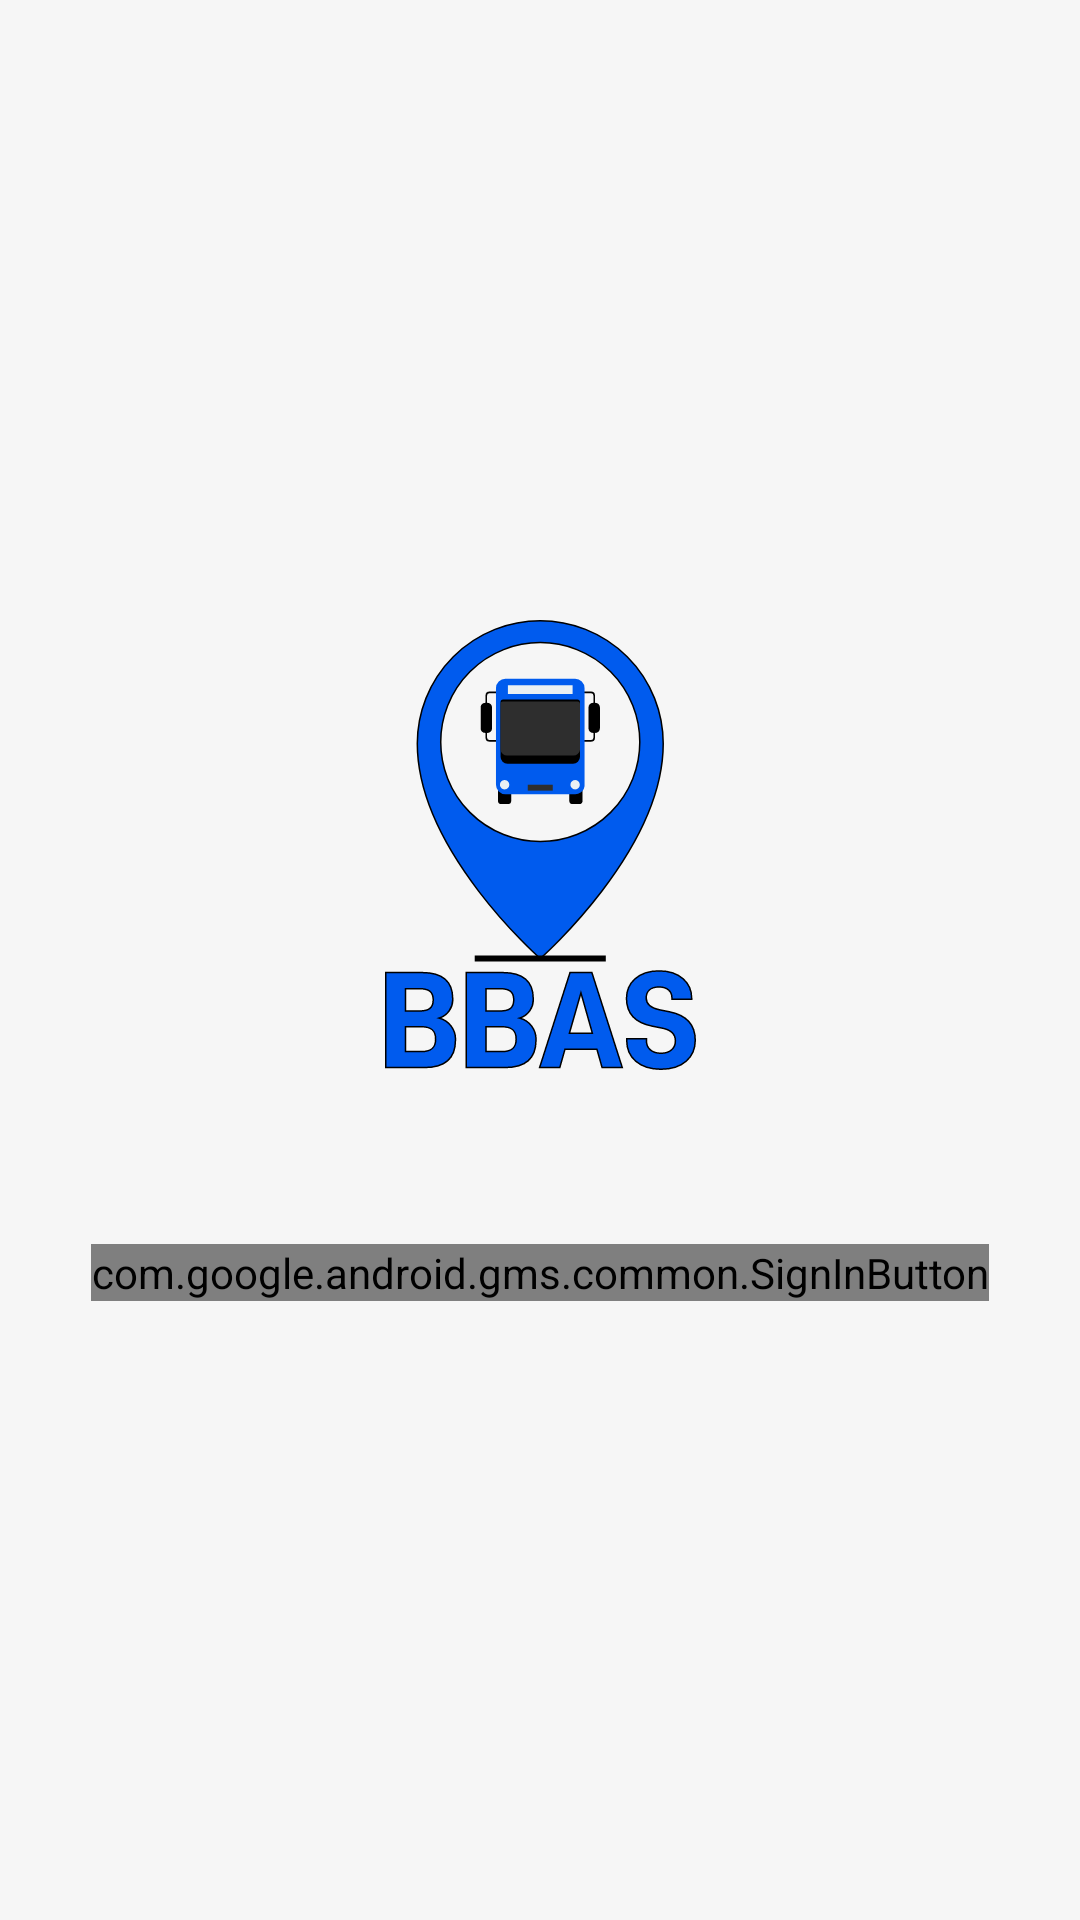

Produce the Android XML layout that renders to this screen, including the resource entries it uses.
<!-- AndroidManifest.xml: application theme Theme.BBasDriver -->
<!-- res/layout/activity_login.xml -->
<?xml version="1.0" encoding="utf-8"?>
<layout xmlns:android="http://schemas.android.com/apk/res/android"
    xmlns:app="http://schemas.android.com/apk/res-auto">

    <androidx.constraintlayout.widget.ConstraintLayout
        android:layout_width="match_parent"
        android:layout_height="match_parent"
        android:padding="16dp">

        <androidx.constraintlayout.widget.ConstraintLayout
            android:layout_width="wrap_content"
            android:layout_height="wrap_content"
            app:layout_constraintTop_toTopOf="parent"
            app:layout_constraintBottom_toBottomOf="parent"
            app:layout_constraintEnd_toEndOf="parent"
            app:layout_constraintStart_toStartOf="parent">

            <ImageView
                android:id="@+id/iv_logo"
                android:layout_width="wrap_content"
                android:layout_height="wrap_content"
                android:src="@drawable/img_logo"
                android:contentDescription="@string/des_login_logo"
                app:layout_constraintStart_toStartOf="parent"
                app:layout_constraintEnd_toEndOf="parent"
                app:layout_constraintTop_toTopOf="parent" />

            <com.google.android.gms.common.SignInButton
                android:id="@+id/btn_login"
                android:layout_width="match_parent"
                android:layout_height="wrap_content"
                android:layout_marginTop="58dp"
                app:buttonSize="wide"
                app:layout_constraintStart_toStartOf="parent"
                app:layout_constraintEnd_toEndOf="parent"
                app:layout_constraintTop_toBottomOf="@+id/iv_logo"
                app:layout_constraintBottom_toBottomOf="parent" />

        </androidx.constraintlayout.widget.ConstraintLayout>
    </androidx.constraintlayout.widget.ConstraintLayout>
</layout>
<!-- resources referenced by this layout -->
<resources>
  <string name="des_login_logo">로그인 페이지 로고 이미지입니다.</string>
  <style name="Theme.BBasDriver" parent="Theme.MaterialComponents.Light.NoActionBar">
          
          <item name="colorPrimary">@color/colorPrimary</item>
          <item name="colorPrimaryDark">@color/colorBackground</item>
          <item name="colorSecondary">@color/colorSecondary</item>
          <item name="colorError">@color/colorWarning</item>
          <item name="android:textColor">@color/colorText</item>
          <item name="android:textAppearance">@style/text.body</item>
          <item name="android:windowBackground">@color/colorBackground</item>
          <item name="android:windowLightStatusBar">true</item>
          <item name="materialAlertDialogTheme">@style/dialog.normal</item>
      </style>
  <color name="colorPrimary">#FF005BEE</color>
  <color name="colorBackground">#FFF6F6F6</color>
  <color name="colorSecondary">#FF005BAA</color>
  <color name="colorWarning">#FFCF0000</color>
  <color name="colorText">#FF000000</color>
  <style name="text.body" parent="android:TextAppearance">
          <item name="fontFamily">@font/nanumsquare_acr</item>
          <item name="android:textSize">14sp</item>
      </style>
  <style name="dialog.normal" parent="ThemeOverlay.MaterialComponents.MaterialAlertDialog">
          <item name="colorSurface">@color/colorBackground</item>
          <item name="alertDialogStyle">@style/dialog.background</item>
  
          
          <item name="buttonBarPositiveButtonStyle">@style/dialog.button.fill</item>
          <item name="buttonBarNegativeButtonStyle">@style/dialog.button.outline</item>
          <item name="buttonBarStyle">@style/dialog.buttonbar</item>
  
          
          <item name="materialAlertDialogTitleTextStyle">@style/dialog.text.title</item>
          <item name="materialAlertDialogBodyTextStyle">@style/dialog.text.body</item>
      </style>
  <style name="dialog.background" parent="MaterialAlertDialog.MaterialComponents">
          <item name="shapeAppearance">@style/dialog.shape</item>
      </style>
  <style name="dialog.button.fill" parent="Widget.MaterialComponents.Button">
          <item name="cornerRadius">16dp</item>
          <item name="android:textAppearance">@style/text.body</item>
          <item name="android:textColor">#FFFFFF</item>
          <item name="android:paddingTop">8dp</item>
          <item name="android:paddingBottom">8dp</item>
          <item name="android:paddingStart">24dp</item>
          <item name="android:paddingEnd">24dp</item>
          <item name="android:layout_width">wrap_content</item>
          <item name="android:layout_height">wrap_content</item>
      </style>
  <style name="dialog.buttonbar" parent="Widget.AppCompat.ButtonBar">
          <item name="android:paddingTop">12dp</item>
          <item name="android:paddingEnd">12dp</item>
          <item name="android:paddingBottom">12dp</item>
      </style>
  <style name="dialog.text.title" parent="MaterialAlertDialog.MaterialComponents.Title.Text">
          <item name="android:textAppearance">@style/text.h2</item>
          <item name="android:textColor">@color/colorText</item>
      </style>
  <style name="dialog.text.body" parent="MaterialAlertDialog.MaterialComponents.Body.Text">
          <item name="android:textAppearance">@style/text.body</item>
          <item name="android:textColor">@color/colorText</item>
          <item name="android:lineSpacingMultiplier">1.3</item>
      </style>
  <style name="dialog.shape" parent="ShapeAppearance.MaterialComponents.MediumComponent">
          <item name="cornerFamily">rounded</item>
          <item name="cornerSize">10dp</item>
      </style>
  <style name="text.h2" parent="android:TextAppearance">
          <item name="fontFamily">@font/nanumsquare_aceb</item>
          <item name="android:textSize">18sp</item>
      </style>
</resources>
